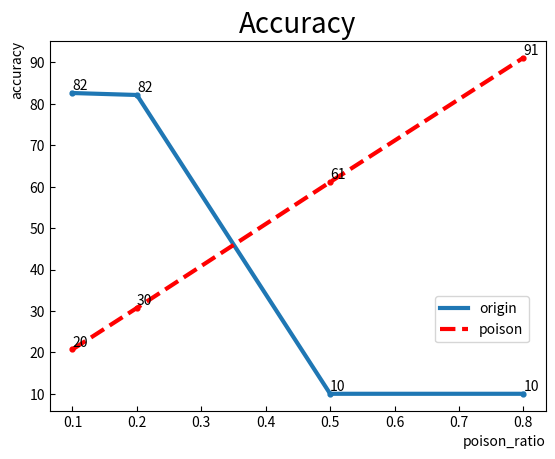

Generate this figure with matplotlib:
import matplotlib.pyplot as plt
import numpy as np
import os

def draw(ori, poi, title):
  # flag = True
  x_value1 = [0.1, 0.2, 0.5, 0.8]
  plt.style.use = ('seaborn')
  plt.xlim((0, 1))
  plt.ylim(0, 1.1)

  fig, ax1 = plt.subplots()
  ax1.tick_params(axis='both', which='major', direction='in', labelsize=10)
  ax1.set_title(title, fontsize=20)
  ax1.set_xlabel("poison_ratio", fontsize=10, loc='right')
  ax1.set_ylabel("accuracy",fontsize=10, loc='top')
  ax1.scatter(x_value1, ori, s=12)
  ax1.scatter(x_value1, poi, s=12, c='r')
  line1, = ax1.plot(x_value1, ori, linewidth=3, linestyle='-')
  line2, = ax1.plot(x_value1, poi, linewidth=3, linestyle='--', c='r')
  fig.legend([line1, line2], ['origin', 'poison'], loc='center', bbox_to_anchor=(0.8, 0.3))

  for a, b in zip(x_value1, ori):
    plt.text(a, b, int(b), ha='left', va='bottom', fontsize=10)
  for a, b in zip(x_value1, poi):
    plt.text(a, b, int(b), ha='left', va='bottom', fontsize=10)


  if not os.path.exists('./lab4/figure/curve'):
    os.makedirs('./lab4/figure/curve')
  fig.savefig(f'./lab4/figure/curve/{title}.jpg')
  plt.close()


if __name__ == '__main__':
  ori = [82.604, 82.130, 10.000, 10.000]
  poi = [20.707, 30.724, 61.111, 91.111]
  draw(ori, poi, 'Accuracy')
